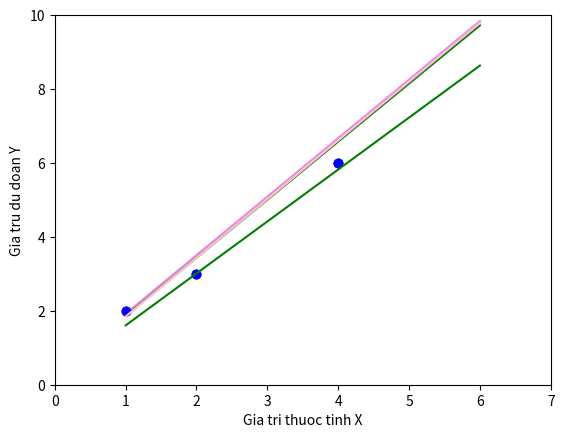

Here is the Python script that generated this plot:
import numpy as np
import matplotlib.pyplot as plt

X = np.array([1,2,4])
Y = np.array([2,3,6])

plt.axis([0,5,0,8])
plt.plot(X,Y,"ro",color="blue")
plt.xlabel("Gia tri thuoc tinh X")
plt.ylabel("Gia tri du doan Y")
plt.show()

def LR1(X, Y, eta, lanlap, theta0, theta1):
    m = len(X) # so luong phan tu
    for k in range(0, lanlap):
        print("Lan lap: ", k)
        for i in range(0, m):
            h_i = theta0 + theta1*X[i]
            # theta0
            theta0 = theta0 + eta*(Y[i] - h_i)*1
            print("Phan tu", i, "y =", Y[i], "h =", h_i, "gia tri theta0", round(theta0, 3))
            # theta1
            theta1 = theta1 + eta*(Y[i] - h_i)*X[i]
            print("Phan tu", i, "gia tri theta1 = ", round(theta1, 3))
    return [round(theta0, 3), round(theta1, 3)]

theta = LR1(X, Y, 0.2, 1, 0, 1) # theta 1 buoc
X1 = np.array([1, 6])
Y1 = theta[0] + theta[1]*X1

theta2 = LR1(X, Y, 0.2, 2, 0, 1) # theta 2 buoc lap
X2 = np.array([1, 6])
Y2 = theta2[0] + theta2[1]*X2

plt.axis([0, 7, 0, 10])
plt.plot(X, Y, "ro", color="blue")

plt.plot(X1, Y1, color="violet") # duong hoi quy lan lap 1
plt.plot(X2, Y2, color="green") # duong hoi quy lan lap 2

plt.xlabel("Gia tri thuoc tinh X")
plt.ylabel("Gia tru du doan Y")
plt.show()

# thay doi toc do hoc bang 0.1
theta3 = LR1(X, Y, 0.1, 1, 0, 1) # theta 1 buoc
X3 = np.array([1, 6])
Y3 = theta3[0] + theta3[1]*X3

theta4 = LR1(X, Y, 0.1, 2, 0, 1) # theta 2 buoc lap
X4 = np.array([1, 6])
Y4 = theta4[0] + theta4[1]*X4
plt.axis([0, 7, 0, 10])
plt.plot(X, Y, "ro", color="blue")

plt.plot(X3, Y3, color="pink") # duong hoi quy lan lap 1
plt.plot(X4, Y4, color="green") # duong hoi quy lan lap 2

plt.xlabel("Gia tri thuoc tinh X")
plt.ylabel("Gia tru du doan Y")
plt.show()

theta = LR1(X, Y, 0.2, 2, 0, 1)
y1 = theta[0] + theta[1]*0
y2 = theta[0] + theta[1]*3
y3 = theta[0] + theta[1]*5

 # hoac vong lap
# XX = [0, 3, 5]
# for i in range(0, 3):
#     YY = theta[0] + theta[1]*XX[i]
#     print(round(YY, 3))